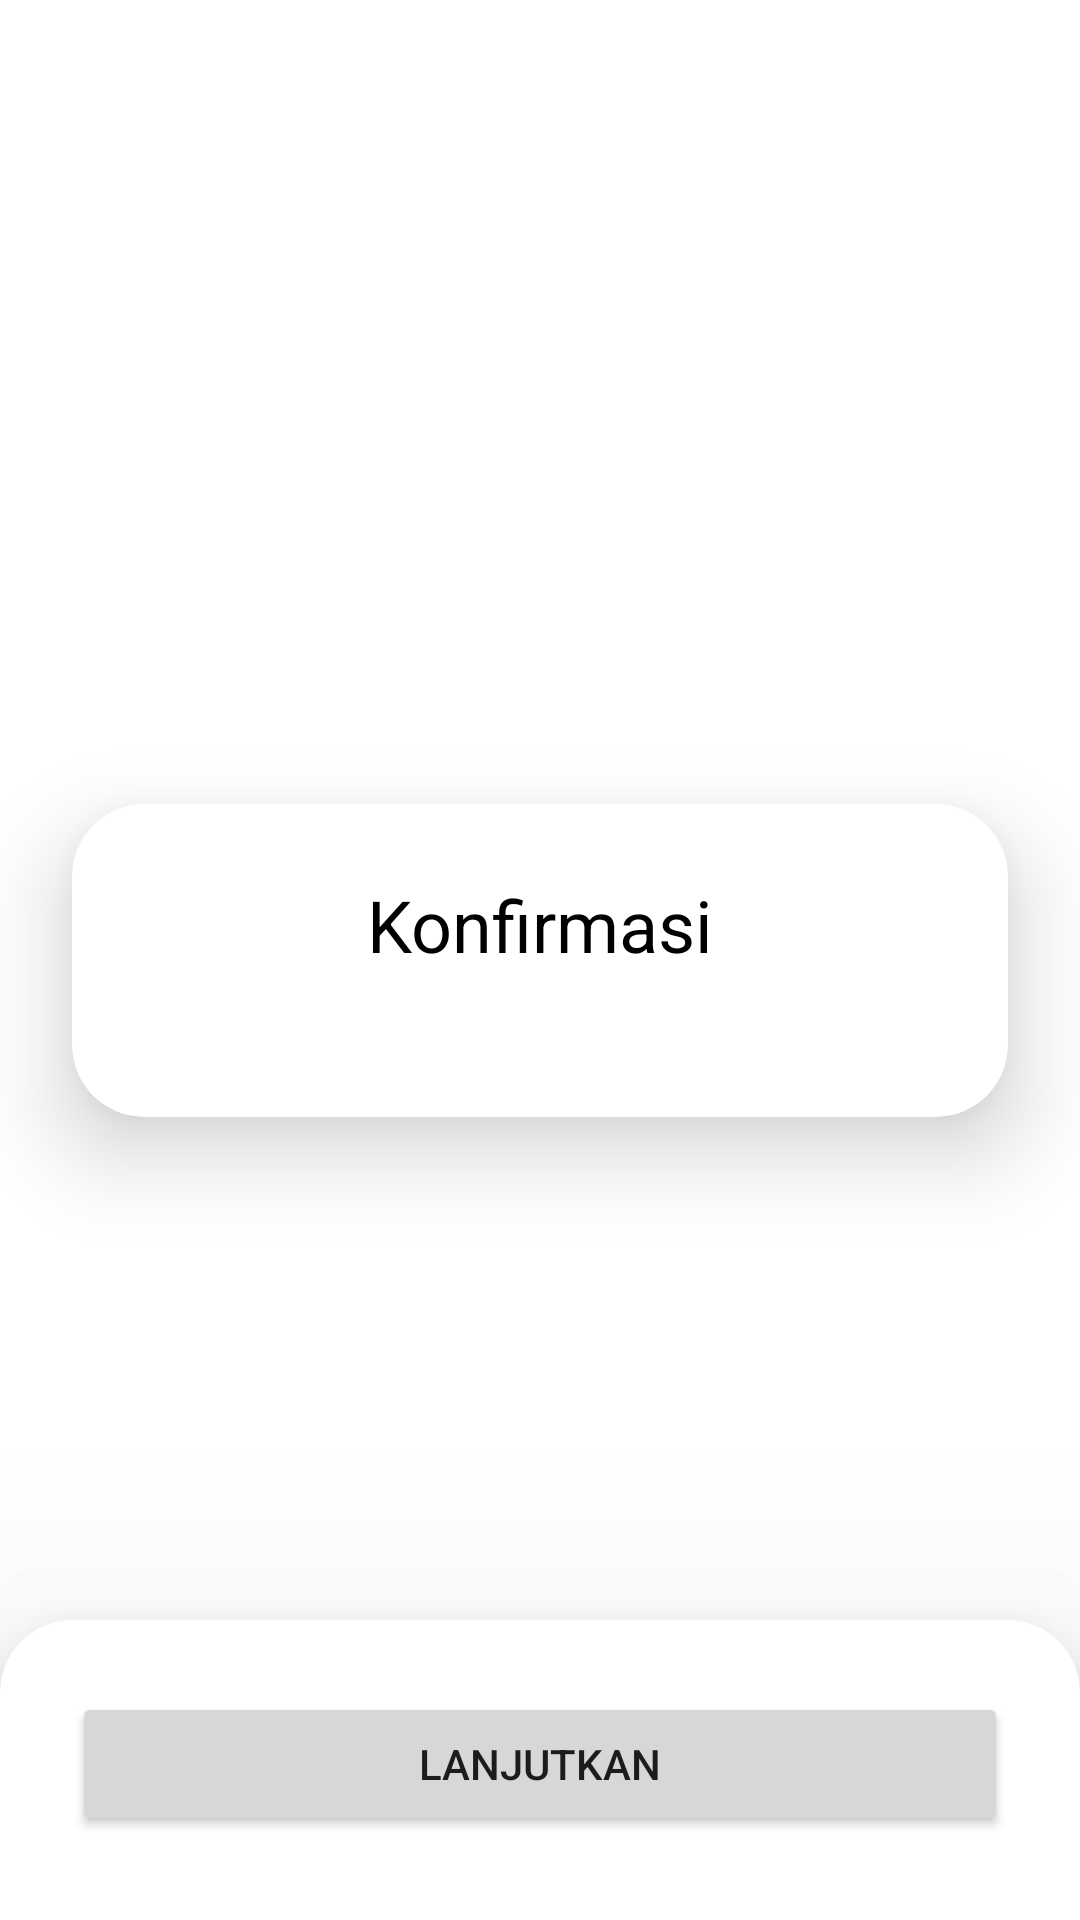

Write the Android layout XML for this screen, with the resource values it uses.
<!-- AndroidManifest.xml: application theme Theme.Eggcubator -->
<!-- res/layout/activity_prepare.xml -->
<?xml version="1.0" encoding="utf-8"?>
<androidx.constraintlayout.widget.ConstraintLayout xmlns:android="http://schemas.android.com/apk/res/android"
    xmlns:app="http://schemas.android.com/apk/res-auto"
    xmlns:tools="http://schemas.android.com/tools"
    android:layout_width="match_parent"
    android:layout_height="match_parent"
    tools:context=".Activity.PrepareActivity">

    <androidx.cardview.widget.CardView
        android:id="@+id/cvNextParent"
        android:layout_width="match_parent"
        android:layout_height="120dp"
        android:translationZ="75dp"
        app:cardBackgroundColor="@color/transparent"
        app:cardCornerRadius="0dp"
        app:cardPreventCornerOverlap="false"
        app:layout_constraintBottom_toBottomOf="parent">

        <androidx.cardview.widget.CardView
            android:id="@+id/cvNext"
            android:layout_width="match_parent"
            android:layout_height="match_parent"
            android:layout_marginTop="20dp"
            android:layout_marginBottom="-25dp"
            app:cardCornerRadius="24dp"
            app:cardElevation="18dp">

            <Button
                android:id="@+id/btnPrepareNext"
                android:layout_width="match_parent"
                android:layout_height="wrap_content"
                android:layout_marginStart="24dp"
                android:layout_marginTop="24dp"
                android:layout_marginEnd="24dp"
                android:layout_marginBottom="24dp"
                android:text="Lanjutkan"
                app:cornerRadius= "24dp"
                app:layout_constraintBottom_toBottomOf="parent"
                app:layout_constraintEnd_toEndOf="parent"
                app:layout_constraintStart_toStartOf="parent"
                app:layout_constraintTop_toTopOf="parent" />
        </androidx.cardview.widget.CardView>
    </androidx.cardview.widget.CardView>

    <com.google.android.material.card.MaterialCardView
        android:layout_width="match_parent"
        android:layout_height="wrap_content"
        app:cardElevation="18dp"
        app:cardCornerRadius="24dp"
        android:layout_marginStart="24dp"
        android:layout_marginEnd="24dp"
        app:layout_constraintBottom_toBottomOf="parent"
        app:layout_constraintEnd_toEndOf="parent"
        app:layout_constraintStart_toStartOf="parent"
        app:layout_constraintTop_toTopOf="parent">
    <androidx.constraintlayout.widget.ConstraintLayout
        android:layout_width="match_parent"
        android:layout_height="match_parent">

        <TextView
            android:id="@+id/tvPrepare"
            style="@style/Text.Reguler.Bold.Big"
            android:layout_width="wrap_content"
            android:layout_height="wrap_content"
            android:layout_marginTop="24dp"
            android:text="Konfirmasi"
            app:layout_constraintEnd_toEndOf="parent"
            app:layout_constraintStart_toStartOf="parent"
            app:layout_constraintTop_toTopOf="parent" />

        <androidx.recyclerview.widget.RecyclerView
            android:id="@+id/rvKonfirmasi"
            android:layout_width="match_parent"
            android:layout_height="wrap_content"
            android:layout_marginTop="16dp"
            android:layout_marginStart="24dp"
            android:layout_marginEnd="24dp"
            android:layout_marginBottom="32dp"
            app:layout_constraintBottom_toBottomOf="parent"
            app:layout_constraintEnd_toEndOf="parent"
            app:layout_constraintStart_toStartOf="parent"
            app:layout_constraintTop_toBottomOf="@id/tvPrepare" />
    </androidx.constraintlayout.widget.ConstraintLayout>
    </com.google.android.material.card.MaterialCardView>


</androidx.constraintlayout.widget.ConstraintLayout>
<!-- resources referenced by this layout -->
<resources>
  <color name="transparent">#00000000</color>
  <style name="Text.Reguler.Bold.Big" parent="TextAppearance.AppCompat">
          <item name="fontFamily">@font/poppins_bold</item>
          <item name="android:textColor">@color/black</item>
          <item name="android:textSize">24sp</item>
      </style>
  <style name="Theme.Eggcubator" parent="Theme.MaterialComponents.DayNight.NoActionBar">
          
          <item name="colorPrimary">@color/greenMain</item>
          <item name="colorPrimaryVariant">@color/greenMain</item>
          <item name="colorOnPrimary">@color/white</item>
          
          <item name="colorSecondary">@color/greenMain</item>
          <item name="colorSecondaryVariant">@color/teal_700</item>
          <item name="colorOnSecondary">@color/black</item>
          <item name="radioButtonStyle">@style/Custom.Green.Radio</item>
  
          
          <item name="android:statusBarColor" tools:targetApi="l">?attr/colorPrimaryVariant</item>
          
      </style>
  <color name="black">#FF000000</color>
  <color name="greenMain">#00880D</color>
  <color name="white">#FFFFFFFF</color>
  <color name="teal_700">#FF018786</color>
  <style name="Custom.Green.Radio" parent="Widget.AppCompat.CompoundButton.RadioButton">
          <item name="selectedDotColor"> @color/greenMain</item>
          <item name="tint">@color/greenMain</item>
          <item name="backgroundTint">@color/greenMain</item>
      </style>
</resources>
